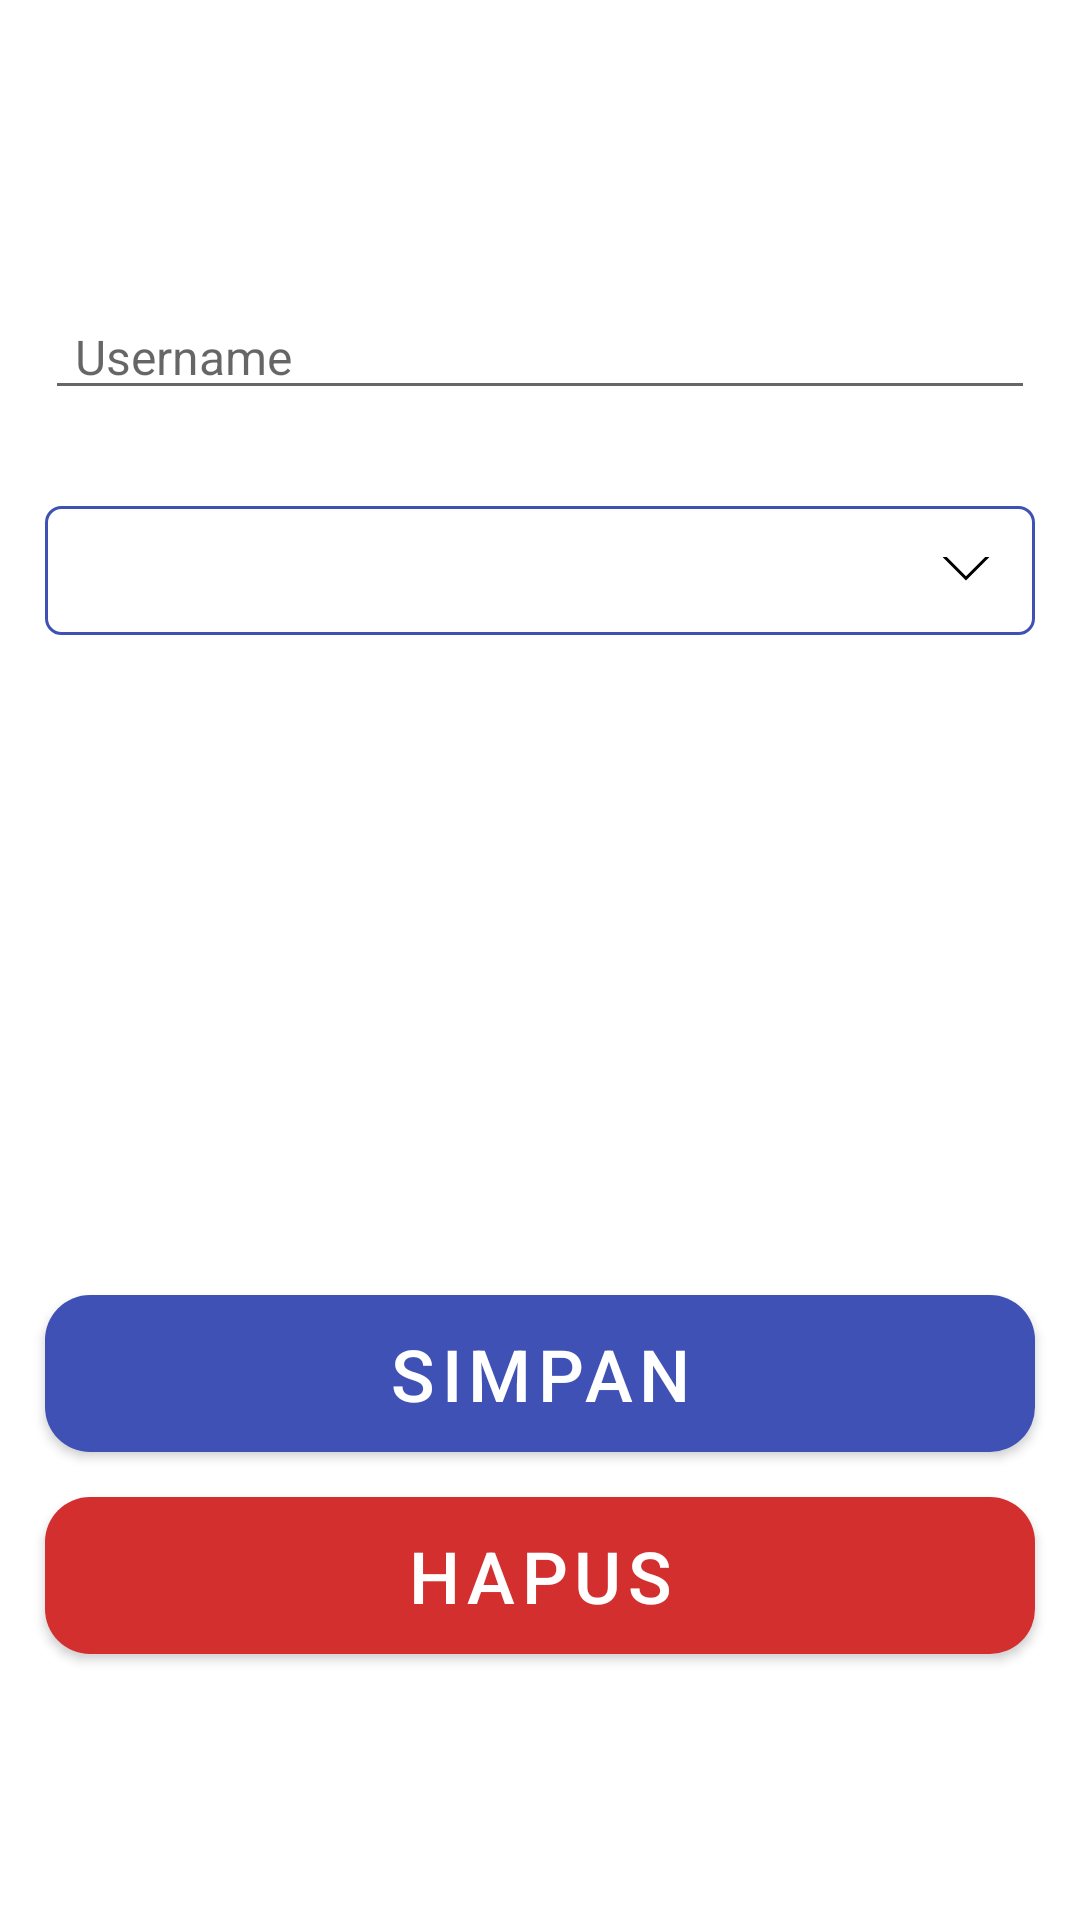

Write the Android layout XML for this screen, with the resource values it uses.
<!-- AndroidManifest.xml: application theme Theme.Collab -->
<!-- res/layout/activity_member_details.xml -->
<?xml version="1.0" encoding="utf-8"?>
<androidx.constraintlayout.widget.ConstraintLayout xmlns:android="http://schemas.android.com/apk/res/android"
    xmlns:app="http://schemas.android.com/apk/res-auto"
    xmlns:tools="http://schemas.android.com/tools"
    android:layout_width="match_parent"
    android:layout_height="match_parent"
    tools:context=".ui.MemberDetailsActivity">

    <androidx.appcompat.widget.Toolbar
        android:id="@+id/member_details_toolbar"
        android:layout_width="match_parent"
        android:layout_height="wrap_content"
        android:background="@color/white"
        android:elevation="0dp"
        android:layout_marginTop="10dp"
        app:layout_constraintTop_toTopOf="parent" />

    <EditText
        android:id="@+id/member_details_username"
        android:layout_width="match_parent"
        android:layout_height="wrap_content"
        android:hint="@string/username"
        android:textSize="16sp"
        android:textColor="@color/secondary_text"
        android:focusable="false"
        android:layout_marginTop="32dp"
        android:layout_marginStart="15dp"
        android:layout_marginEnd="15dp"
        android:paddingStart="10dp"
        android:paddingEnd="0dp"
        app:layout_constraintLeft_toLeftOf="parent"
        app:layout_constraintRight_toRightOf="parent"
        app:layout_constraintTop_toBottomOf="@id/member_details_toolbar"/>

    <Spinner
        android:id="@+id/member_details_status"
        android:layout_width="match_parent"
        android:layout_height="43dp"
        android:background="@drawable/spinner_background"
        android:layout_marginTop="32dp"
        android:layout_marginStart="15dp"
        android:layout_marginEnd="15dp"
        android:paddingStart="10dp"
        android:paddingEnd="10dp"
        app:layout_constraintLeft_toLeftOf="parent"
        app:layout_constraintRight_toRightOf="parent"
        app:layout_constraintTop_toBottomOf="@id/member_details_username" />

    <Button
        android:id="@+id/member_details_save"
        android:layout_width="match_parent"
        android:layout_height="wrap_content"
        android:text="@string/simpan"
        android:textSize="24sp"
        android:background="@drawable/rounded_square_button"
        android:textColor="@color/white"
        android:layout_marginTop="220dp"
        android:layout_marginStart="15dp"
        android:layout_marginEnd="15dp"
        app:layout_constraintTop_toBottomOf="@id/member_details_status"
        app:layout_constraintLeft_toLeftOf="parent"
        app:layout_constraintRight_toRightOf="parent" />

    <Button
        android:id="@+id/member_details_remove"
        android:layout_width="match_parent"
        android:layout_height="wrap_content"
        android:text="@string/hapus"
        android:textSize="24sp"
        android:background="@drawable/rounded_square_button"
        android:theme="@style/WarningButton"
        android:textColor="@color/white"
        android:layout_marginTop="15dp"
        android:layout_marginStart="15dp"
        android:layout_marginEnd="15dp"
        app:layout_constraintTop_toBottomOf="@id/member_details_save"
        app:layout_constraintLeft_toLeftOf="parent"
        app:layout_constraintRight_toRightOf="parent" />

</androidx.constraintlayout.widget.ConstraintLayout>
<!-- resources referenced by this layout -->
<resources>
  <color name="secondary_text">#757575</color>
  <color name="white">#FFFFFFFF</color>
  <!-- drawable rounded_square_button (drawable-v24) -->
  <?xml version="1.0" encoding="utf-8"?>
  
  <shape xmlns:android="http://schemas.android.com/apk/res/android"
      android:shape="rectangle">
      <solid android:color="@color/blue_primary"/>
      <corners android:radius="15dp"/>
  </shape>
  <!-- drawable spinner_background (drawable) -->
  <?xml version="1.0" encoding="utf-8"?>
  
  <layer-list xmlns:android="http://schemas.android.com/apk/res/android">
      <item>
          <shape android:shape="rectangle">
              <solid android:color="@color/white"/>
              <corners android:radius="5dp"/>
              <stroke android:width="1dp" android:color="@color/blue_primary"/>
          </shape>
      </item>
      <item android:gravity="center_vertical|right" android:right="8dp">
          <layer-list>
              <item android:width="12dp" android:height="12dp" android:gravity="center" android:bottom="10dp">
                  <rotate
                      android:fromDegrees="45"
                      android:toDegrees="45">
                      <shape android:shape="rectangle">
                          <solid android:color="@color/white" />
                          <stroke android:color="@color/black" android:width="1dp"/>
                      </shape>
                  </rotate>
              </item>
              <item android:width="30dp" android:height="12dp" android:bottom="21dp" android:gravity="center">
                  <shape android:shape="rectangle">
                      <solid android:color="@color/white"/>
                  </shape>
              </item>
          </layer-list>
      </item>
  </layer-list>
  <string name="hapus">Hapus</string>
  <string name="simpan">Simpan</string>
  <string name="username">Username</string>
  <style name="WarningButton">
          <item name="colorPrimary">@color/warning_red</item>
      </style>
  <style name="Theme.Collab" parent="Theme.MaterialComponents.DayNight.NoActionBar">
          
          <item name="colorPrimary">@color/blue_primary</item>
          <item name="colorPrimaryVariant">@color/purple_700</item>
          <item name="colorOnPrimary">@color/white</item>
          
          <item name="colorSecondary">@color/blue_primary</item>
          <item name="colorSecondaryVariant">@color/teal_700</item>
          <item name="colorOnSecondary">@color/black</item>
          
          <item name="android:statusBarColor">?attr/colorPrimaryVariant</item>
          
      </style>
  <color name="blue_primary">#3F51B5</color>
  <color name="black">#FF000000</color>
  <color name="warning_red">#D32F2F</color>
  <color name="purple_700">#FF3700B3</color>
  <color name="teal_700">#FF018786</color>
</resources>
